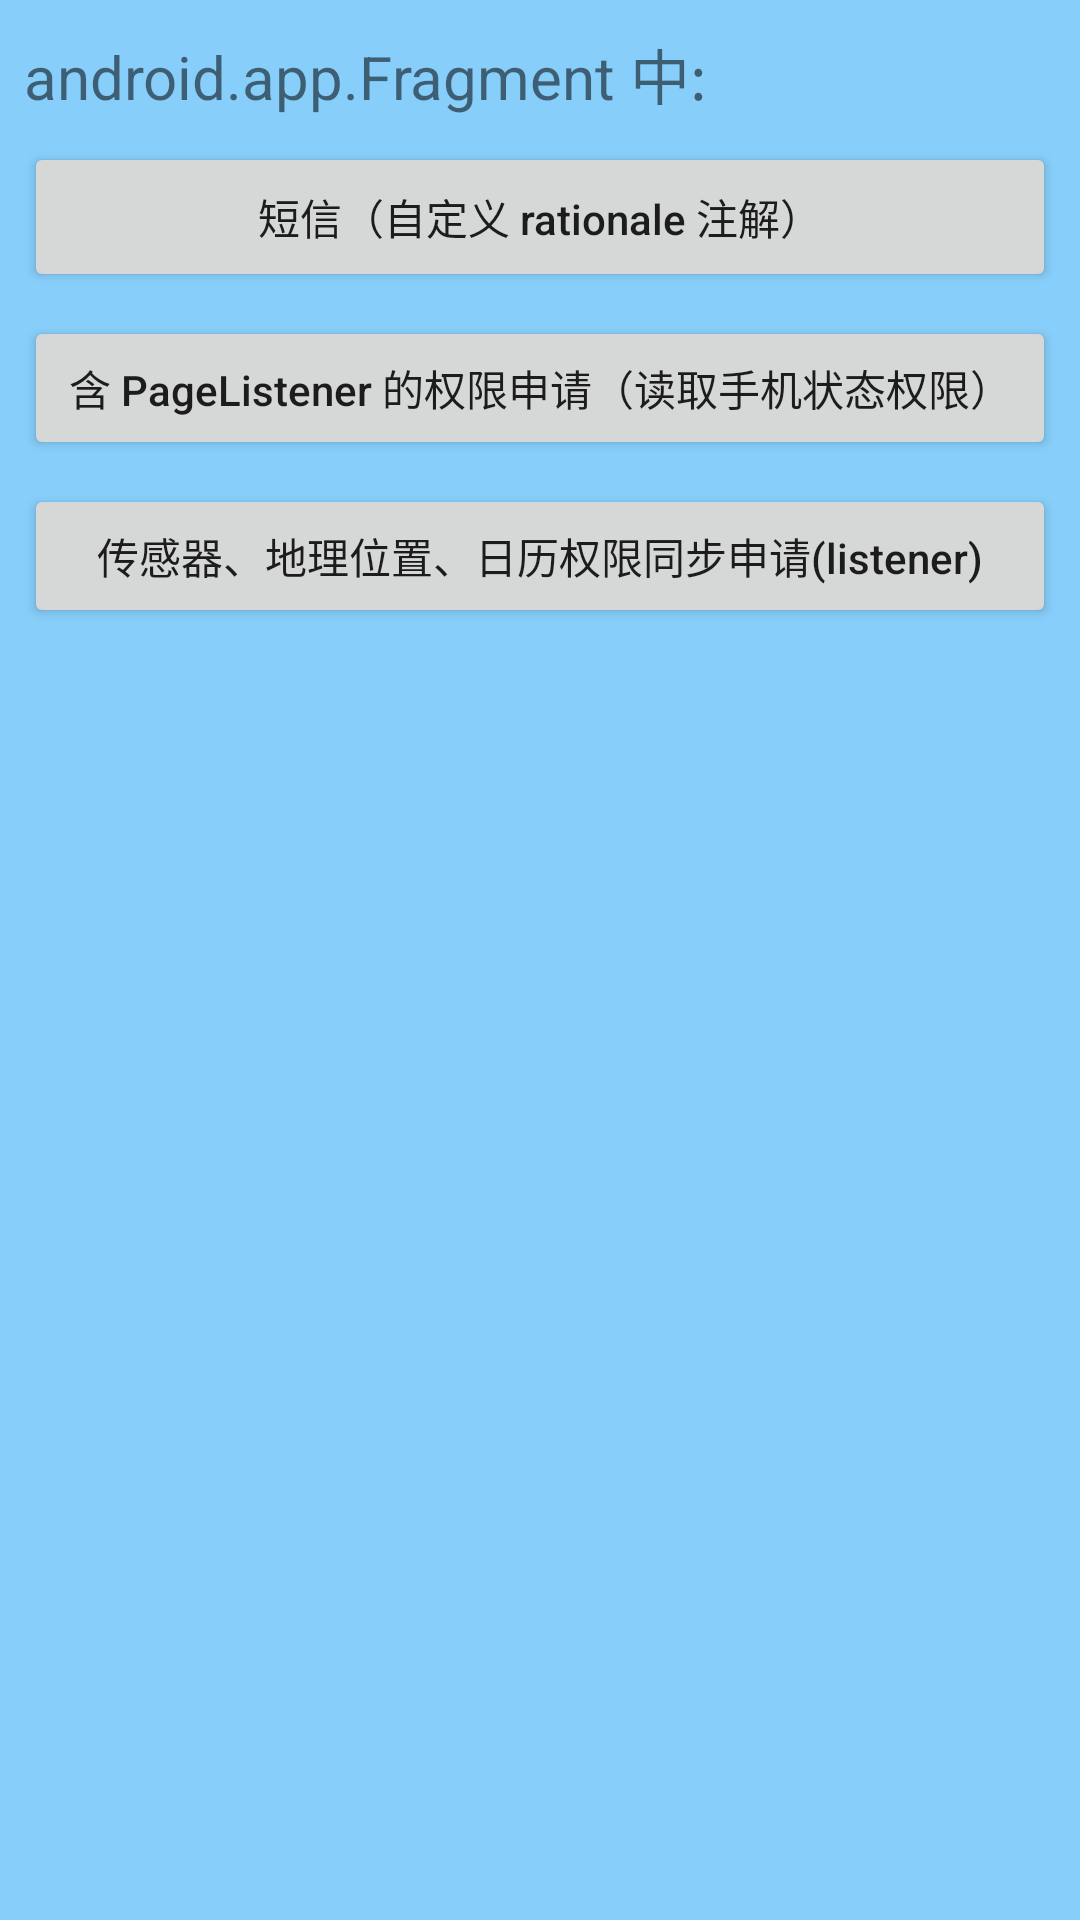

Layout XML and referenced resources for this Android screen:
<!-- AndroidManifest.xml: application theme AppTheme -->
<!-- res/layout/fragment_normal.xml -->
<android.support.constraint.ConstraintLayout
    xmlns:android="http://schemas.android.com/apk/res/android"
    xmlns:app="http://schemas.android.com/apk/res-auto"
    xmlns:tools="http://schemas.android.com/tools"
    android:layout_width="match_parent"
    android:layout_height="match_parent"
    android:background="#87CEFA"
    tools:context="com.joker.permissions4m.NormalFragment">

    <TextView
        android:id="@+id/tv_fragment"
        android:layout_width="0dp"
        android:layout_height="wrap_content"
        android:layout_marginLeft="8dp"
        android:layout_marginRight="8dp"
        android:layout_marginTop="10dp"
        android:text="android.app.Fragment 中:"
        android:textSize="20sp"
        app:layout_constraintLeft_toLeftOf="parent"
        app:layout_constraintRight_toRightOf="parent"
        app:layout_constraintTop_toTopOf="parent"/>

    <Button
        android:id="@+id/btn_calendar"
        android:layout_width="0dp"
        android:layout_height="50dp"
        android:layout_marginEnd="8dp"
        android:layout_marginLeft="8dp"
        android:layout_marginRight="8dp"
        android:layout_marginStart="8dp"
        android:layout_marginTop="8dp"
        android:text="读取日历（注解）"
        android:visibility="gone"
        app:layout_constraintLeft_toLeftOf="parent"
        app:layout_constraintRight_toRightOf="parent"
        app:layout_constraintTop_toBottomOf="@+id/tv_fragment"/>

    <Button
        android:id="@+id/btn_sms"
        android:layout_width="0dp"
        android:layout_height="50dp"
        android:layout_marginEnd="8dp"
        android:layout_marginLeft="8dp"
        android:layout_marginRight="8dp"
        android:layout_marginStart="8dp"
        android:layout_marginTop="8dp"
        android:text="短信（自定义 rationale 注解）"
        android:textAllCaps="false"
        app:layout_constraintHorizontal_bias="0.0"
        app:layout_constraintLeft_toLeftOf="parent"
        app:layout_constraintRight_toRightOf="parent"
        app:layout_constraintTop_toBottomOf="@+id/btn_calendar"/>

    <Button
        android:id="@+id/btn_audio"
        android:layout_width="0dp"
        android:layout_height="50dp"
        android:layout_marginLeft="8dp"
        android:layout_marginRight="8dp"
        android:layout_marginTop="8dp"
        android:text="录音（自定义 rationale 注解）"
        android:textAllCaps="false"
        android:visibility="gone"
        app:layout_constraintLeft_toLeftOf="parent"
        app:layout_constraintRight_toRightOf="parent"
        app:layout_constraintTop_toBottomOf="@+id/btn_calendar"/>

    <Button
        android:id="@+id/btn_one"
        android:layout_width="0dp"
        android:layout_height="wrap_content"
        android:layout_marginLeft="8dp"
        android:layout_marginRight="8dp"
        android:layout_marginTop="8dp"
        android:text="传感器、地理位置、日历权限同步申请(listener)"
        android:textAllCaps="false"
        app:layout_constraintHorizontal_bias="0.0"
        app:layout_constraintLeft_toLeftOf="parent"
        app:layout_constraintRight_toRightOf="parent"
        app:layout_constraintTop_toBottomOf="@+id/btn_state"/>

    <Button
        android:id="@+id/btn_state"
        android:layout_width="0dp"
        android:layout_height="wrap_content"
        android:layout_marginLeft="8dp"
        android:layout_marginRight="8dp"
        android:layout_marginTop="8dp"
        android:text="含 PageListener 的权限申请（读取手机状态权限）"
        android:textAllCaps="false"
        app:layout_constraintLeft_toLeftOf="parent"
        app:layout_constraintRight_toRightOf="parent"
        app:layout_constraintTop_toBottomOf="@+id/btn_sms"/>
</android.support.constraint.ConstraintLayout>
<!-- resources referenced by this layout -->
<resources>
  <style name="AppTheme" parent="Theme.AppCompat.Light.DarkActionBar">
          
          <item name="colorPrimary">@color/colorPrimary</item>
          <item name="colorPrimaryDark">@color/colorPrimaryDark</item>
          <item name="colorAccent">@color/colorAccent</item>
          <item name="windowNoTitle">true</item>
          <item name="windowActionBar">false</item>
      </style>
  <!-- not gathered from this repository: default colours our renderer supplied (Android Studio template values) -->
  <color name="colorPrimary">#FF6200EE</color>
  <color name="colorPrimaryDark">#FF3700B3</color>
  <color name="colorAccent">#FF03DAC5</color>
</resources>
